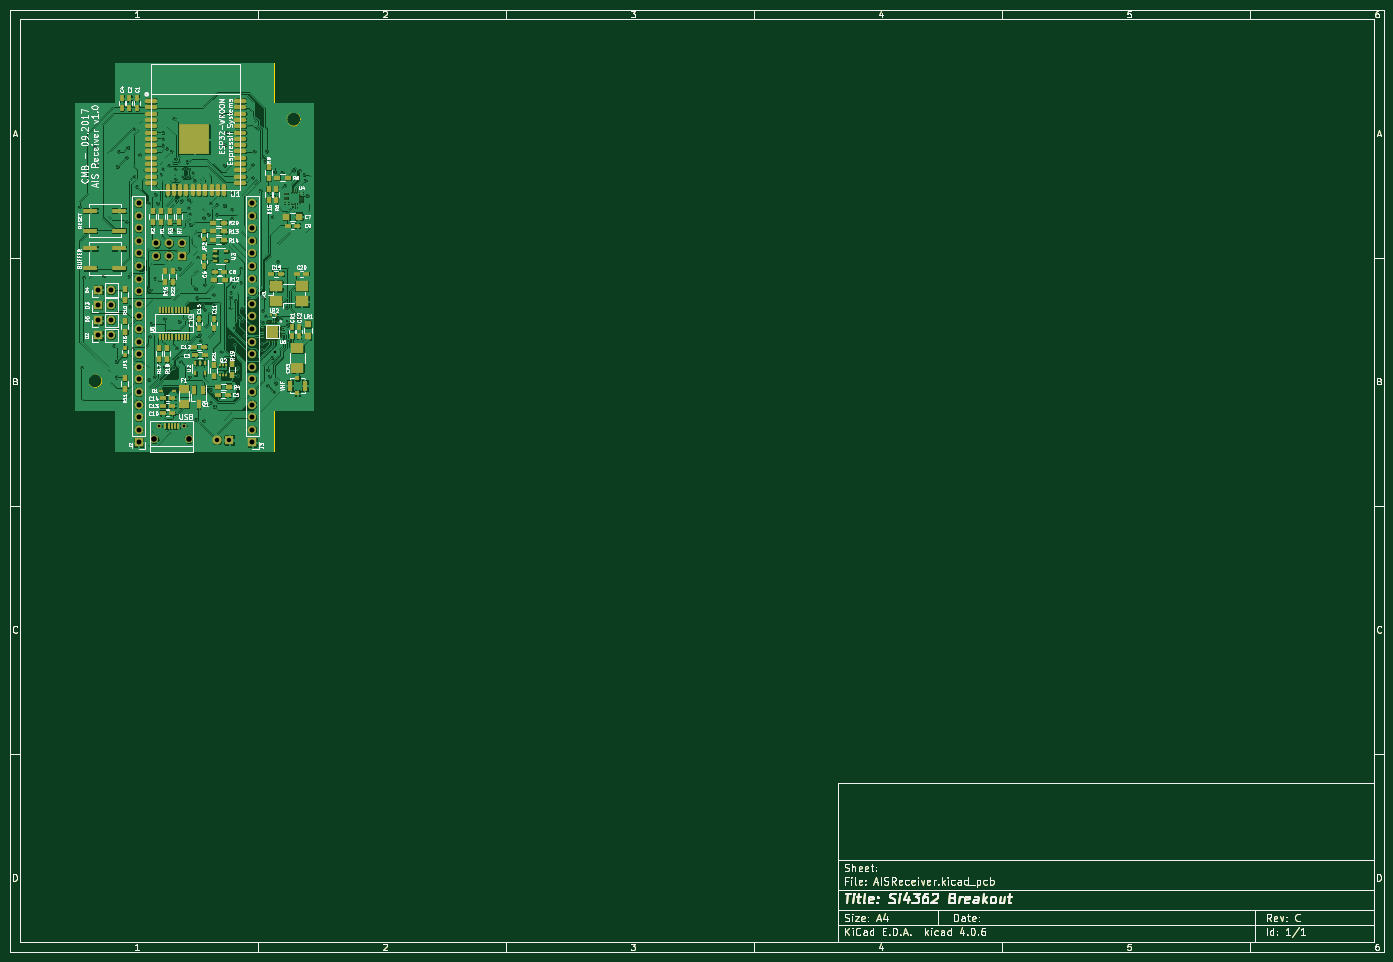
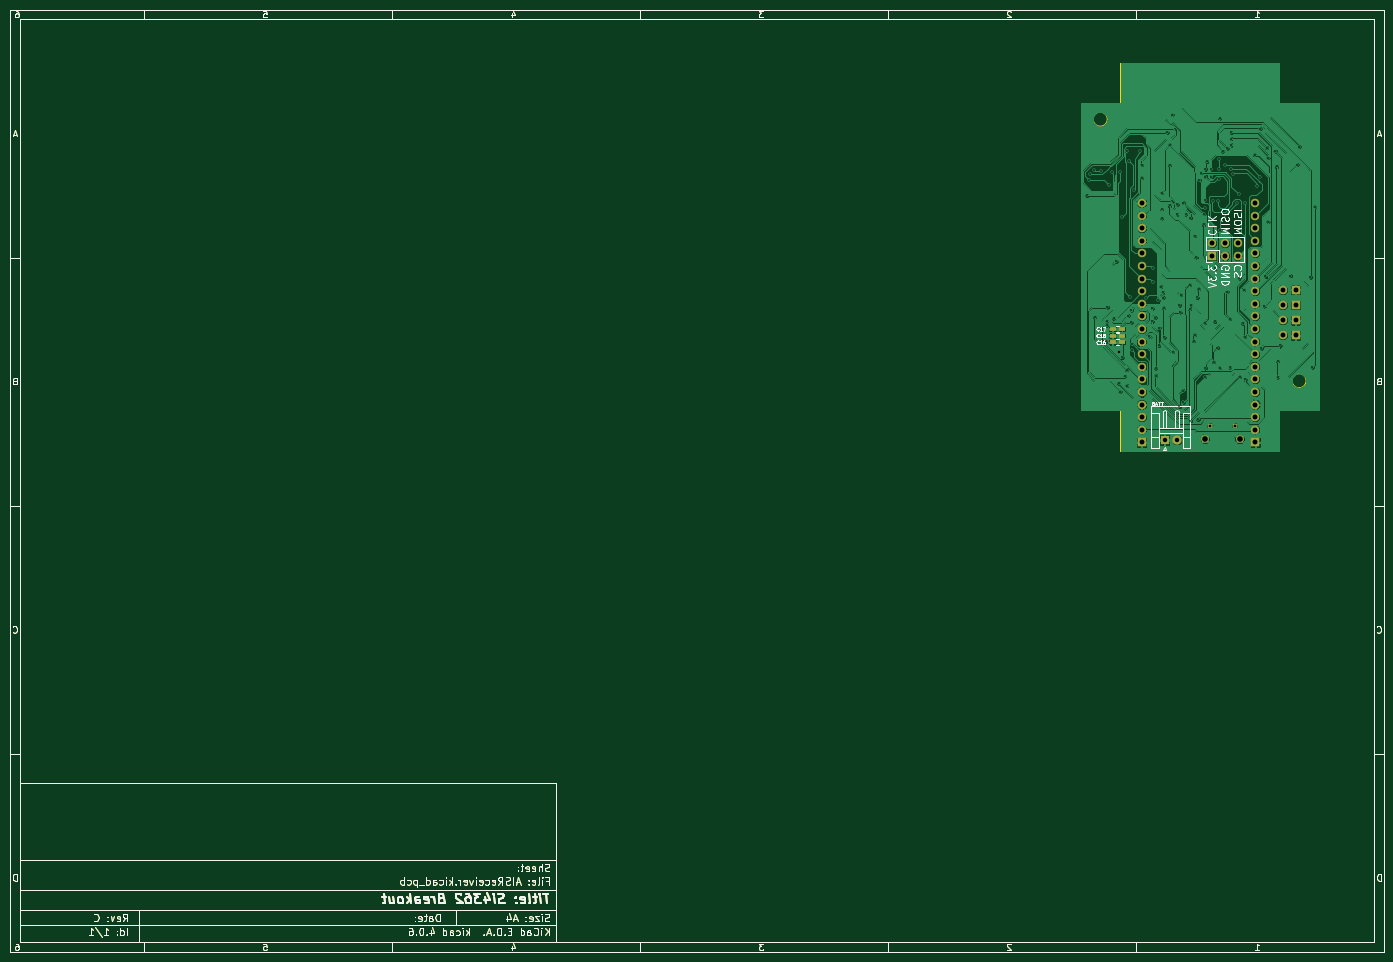
Circuit board: 8 layer files. Board 277.0 x 190.0 mm.
- bottom_copper: CMBReceiver-B.Cu.gbr (299042 bytes)
- bottom_mask: CMBReceiver-B.Mask.gbr (37488 bytes)
- bottom_silk: CMBReceiver-B.SilkS.gbr (47232 bytes)
- outline: CMBReceiver-Edge.Cuts.gbr (36472 bytes)
- top_copper: CMBReceiver-F.Cu.gbr (593032 bytes)
- top_mask: CMBReceiver-F.Mask.gbr (44244 bytes)
- top_silk: CMBReceiver-F.SilkS.gbr (111853 bytes)
- drill: CMBReceiver.drl (3267 bytes)

=== bottom_copper: CMBReceiver-B.Cu.gbr (299042 bytes, source omitted) ===
=== bottom_mask: CMBReceiver-B.Mask.gbr (37488 bytes, source omitted) ===
=== bottom_silk: CMBReceiver-B.SilkS.gbr (47232 bytes, source omitted) ===
=== outline: CMBReceiver-Edge.Cuts.gbr (36472 bytes, source omitted) ===
=== top_copper: CMBReceiver-F.Cu.gbr (593032 bytes, source omitted) ===
=== top_mask: CMBReceiver-F.Mask.gbr (44244 bytes, source omitted) ===
=== top_silk: CMBReceiver-F.SilkS.gbr (111853 bytes, source omitted) ===
=== drill: CMBReceiver.drl ===
M48
INCH,TZ
T1C0.013
T2C0.020
T3C0.022
T4C0.035
T5C0.039
T6C0.045
%
G90
G05
T1
X9430Y-19600
X9640Y-32330
X9780Y-25190
X10660Y-14830
X10830Y-16250
X11360Y-25070
X12180Y-30590
X12370Y-33100
X12380Y-31870
X12460Y-16390
X12560Y-15190
X13160Y-15690
X13160Y-20790
X13260Y-14890
X13360Y-25090
X13460Y-27490
X13680Y-30810
X13760Y-13390
X13760Y-17190
X14000Y-17980
X14210Y-15470
X14960Y-19290
X14960Y-33290
X14990Y-29890
X15060Y-26190
X15160Y-28840
X15400Y-33080
X15440Y-25250
X15460Y-18590
X15620Y-19300
X15930Y-17010
X16060Y-13690
X16060Y-14190
X16060Y-14690
X16060Y-16590
X16170Y-28480
X16180Y-32310
X16380Y-14950
X16400Y-26340
X16560Y-16290
X16750Y-15170
X16950Y-21430
X16960Y-12570
X16980Y-32380
X17060Y-15780
X17060Y-16590
X17060Y-17400
X17130Y-19100
X17160Y-30790
X17360Y-24490
X17360Y-28690
X17460Y-31890
X17540Y-19110
X17660Y-16590
X17660Y-17190
X18010Y-15990
X18110Y-16590
X18110Y-17190
X18110Y-19050
X18110Y-32390
X18120Y-19680
X18160Y-28790
X18160Y-33090
X18226Y-20146
X18260Y-20990
X18460Y-16890
X18590Y-17470
X18660Y-26090
X18700Y-36470
X18760Y-26790
X18860Y-23590
X18960Y-21890
X18970Y-29740
X19050Y-30240
X19260Y-27390
X19300Y-20460
X19300Y-36580
X19360Y-25790
X19360Y-27720
X19670Y-20180
X19860Y-19290
X19860Y-35090
X19890Y-34180
X20070Y-26580
X20130Y-27960
X20170Y-27390
X20170Y-35440
X20360Y-19390
X20360Y-20190
X20690Y-31090
X20760Y-12290
X20960Y-14690
X20960Y-16290
X20960Y-19490
X21160Y-13690
X21380Y-29940
X21430Y-27620
X21450Y-26800
X21460Y-26360
X21560Y-18490
X21560Y-19790
X21560Y-20490
X21650Y-25920
X21760Y-29240
X21800Y-30600
X21850Y-27020
X22050Y-32400
X22060Y-32990
X22100Y-28390
X22250Y-24460
X22260Y-25580
X22340Y-27650
X22340Y-28690
X22570Y-29860
X22850Y-26810
X23160Y-17290
X23170Y-16270
X23310Y-15190
X23810Y-18290
X23920Y-30980
X23930Y-30510
X23990Y-28750
X24010Y-27800
X24060Y-26790
X24160Y-15960
X24230Y-28250
X24300Y-15170
X24350Y-33780
X24370Y-32540
X24510Y-33040
X24710Y-31550
X24760Y-20400
X24890Y-34270
X24930Y-16820
X25010Y-33590
X25190Y-23910
X25390Y-28440
X25530Y-16870
X25760Y-17890
X25890Y-27570
X25930Y-28660
X25950Y-28990
X26040Y-30280
X26390Y-16740
X26910Y-28360
X26930Y-16700
X27300Y-17020
X27360Y-17490
X27520Y-18690
T2
X25000Y-31100
T3
X15796Y-36969
X17764Y-36969
T4
X20371Y-38101
X21355Y-38101
T5
X10960Y-26190
X10960Y-27390
X10960Y-28590
X10960Y-29790
X11960Y-26190
X11960Y-27390
X11960Y-28590
X11960Y-29790
X14158Y-19292
X14158Y-20292
X14158Y-21292
X14158Y-22292
X14158Y-23292
X14158Y-24292
X14158Y-25292
X14158Y-26292
X14158Y-27292
X14158Y-28292
X14158Y-29292
X14158Y-30292
X14158Y-31292
X14158Y-32292
X14158Y-33292
X14158Y-34292
X14158Y-35292
X14158Y-36292
X14158Y-37292
X14158Y-38292
X15560Y-22490
X15560Y-23490
X16560Y-22490
X16560Y-23490
X17560Y-22490
X17560Y-23490
X23158Y-19292
X23158Y-20292
X23158Y-21292
X23158Y-22292
X23158Y-23292
X23158Y-24292
X23158Y-25292
X23158Y-26292
X23158Y-27292
X23158Y-28292
X23158Y-29292
X23158Y-30292
X23158Y-31292
X23158Y-32292
X23158Y-33292
X23158Y-34292
X23158Y-35292
X23158Y-36292
X23158Y-37292
X23158Y-38292
T6
X15402Y-38031
X18158Y-38031
T0
M30

